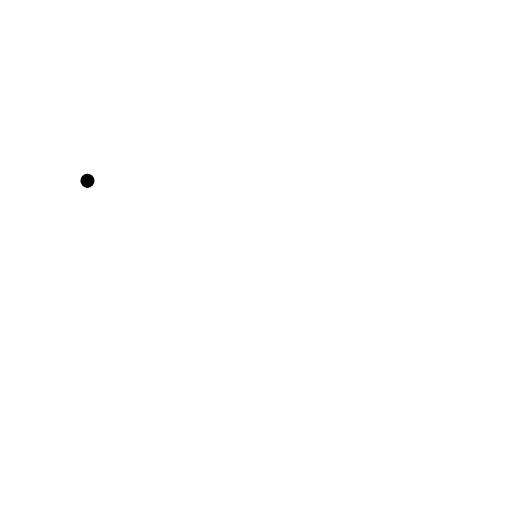
t = 0.00 s
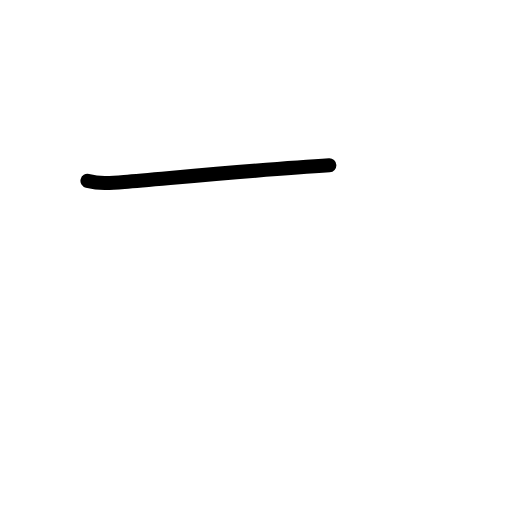
t = 0.58 s
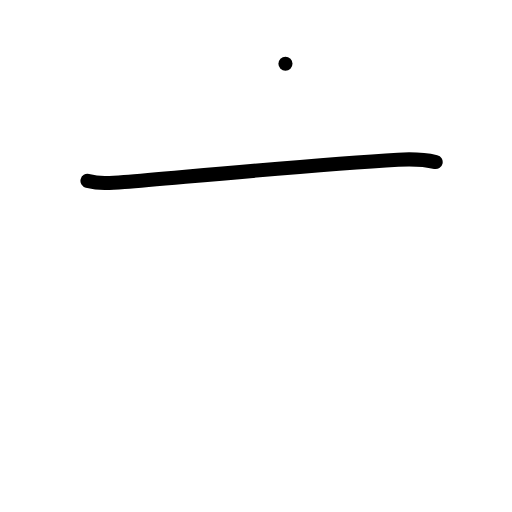
t = 1.25 s
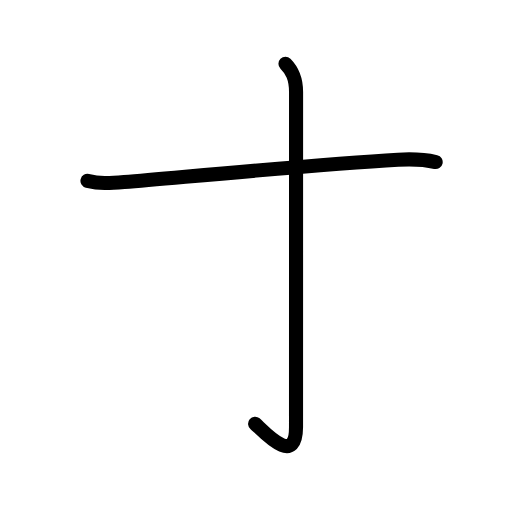
t = 1.75 s
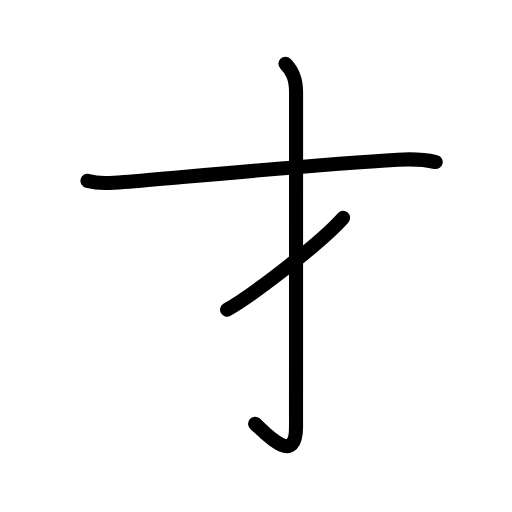
t = 2.50 s
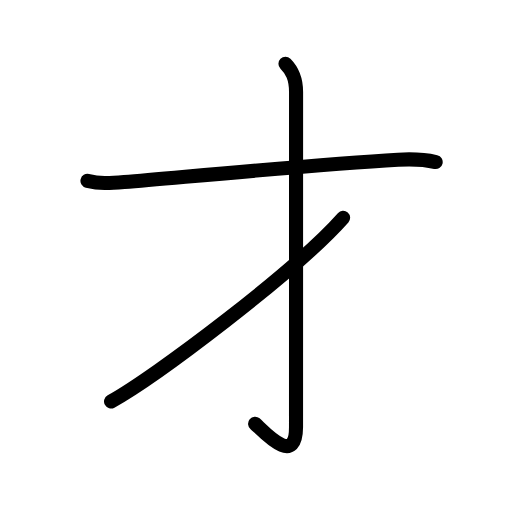
t = 3.00 s

The animated SVG that drew these frames (rendered in a browser with its animation timeline set to each time). Animation: 7 SMIL elements (animate=7); one cycle of 3.00 s.

<?xml version="1.0" encoding="UTF-8"?>
<!--
AniKanjiVG is licensed by CC-BY-SA Paul C. Sommerhoff (https://bitbucket.org/sommerhoff/anikanjivg).
AniKanjiVG uses KanjiVG which is licensed by CC-BY-SA Ulrich Apel (http://kanjivg.tagaini.net).
See also http://creativecommons.org/licenses/by-sa/3.0/
-->
<svg xmlns:kvg='http://kanjivg.tagaini.net' xmlns='http://www.w3.org/2000/svg' width='109' height='109' viewBox='0 0 109 109' style='fill:none;stroke:#000000;stroke-width:3;stroke-linecap:round;stroke-linejoin:round;' id="kvg:kanji_0624d"><g id="kvg:0624d" kvg:element="才"><g id="kvg:0624d-g1" kvg:element="扌" kvg:variant="true" kvg:original="手" kvg:radical="tradit"><path id="kvg:0624d-s1" kvg:type="㇐" d="M 18.62,38.5 c 2.62,0.62 4.54,0.53 7.82,0.25 C 41.25,37.5 67.62,35 84.75,34 c 3.28,-0.19 5.86,0 8,0.5"><animate attributeName="d" begin="0.0s" dur="0.3333333333333333s" from="M 18.62,38.5 C 18.62,38.5 , 18.62,38.5 , 18.62,38.5 " to="M 18.62,38.5 c 2.62,0.62 4.54,0.53 7.82,0.25 " />
<animate attributeName="d" begin="0.3333333333333333s" dur="0.3333333333333333s" from="M 18.62,38.5 c 2.62,0.62 4.54,0.53 7.82,0.25 c0,0,0,0,0,0,0" to="M 18.62,38.5 c 2.62,0.62 4.54,0.53 7.82,0.25 C 41.25,37.5 67.62,35 84.75,34 " />
<animate attributeName="d" begin="0.6666666666666666s" dur="0.3333333333333333s" from="M 18.62,38.5 c 2.62,0.62 4.54,0.53 7.82,0.25 C 41.25,37.5 67.62,35 84.75,34 c0,0,0,0,0,0,0" to="M 18.62,38.5 c 2.62,0.62 4.54,0.53 7.82,0.25 C 41.25,37.5 67.62,35 84.75,34 c 3.28,-0.19 5.86,0 8,0.5" />
</path>
<g id="kvg:0624d-g2" kvg:element="亅" kvg:radical="nelson"><path id="kvg:0624d-s2" kvg:type="㇚" d="M 60.77,13.58 c 1.39,1.39 2.26,2.99 2.26,6.02 0,15.4 -0.01,66.41 -0.01,71.37 0,8.78 -7.21,0.5 -8.71,-0.75"><animate attributeName="d" begin="1.0s" dur="1.0s" from="M 60.77,13.58 C 60.77,13.58 , 60.77,13.58 , 60.77,13.58 " to="M 60.77,13.58 c 1.39,1.39 2.26,2.99 2.26,6.02 0,15.4 -0.01,66.41 -0.01,71.37 0,8.78 -7.21,0.5 -8.71,-0.75" />
<animate attributeName="d" begin="0s" dur="1.0s" from="M-100,-100" to="M-100,-100" />
</path>
</g>
<path id="kvg:0624d-s3" kvg:type="㇒" d="M 73.043742,46.367587 C 62.856133,57.87424 32.711367,80.494361 23.641472,85.467096"><animate attributeName="d" begin="2.0s" dur="1.0s" from="M 73.043742,46.367587 C 73.043742,46.367587 , 73.043742,46.367587 , 73.043742,46.367587 " to="M 73.043742,46.367587 C 62.856133,57.87424 32.711367,80.494361 23.641472,85.467096" />
<animate attributeName="d" begin="0s" dur="2.0s" from="M-100,-100" to="M-100,-100" />
</path>
</g>
</g>
</svg>
